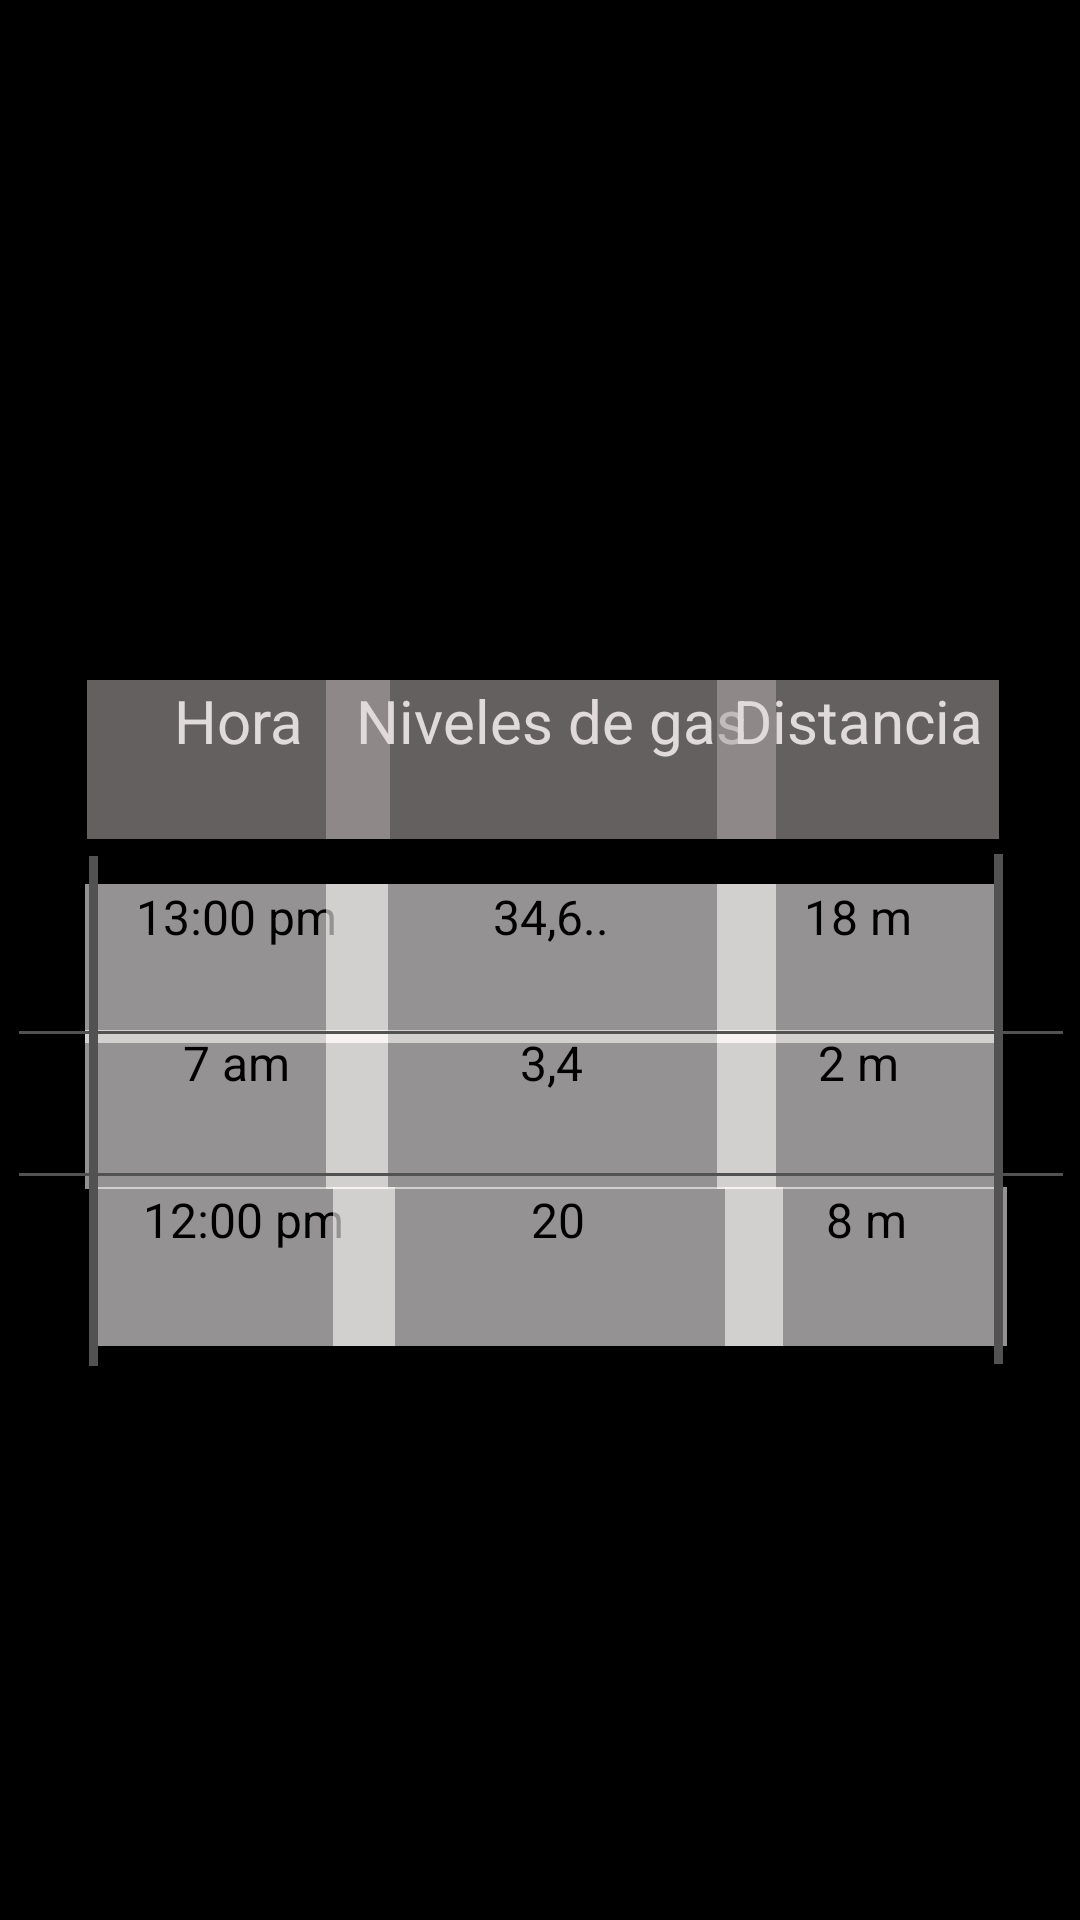

Layout XML and referenced resources for this Android screen:
<!-- AndroidManifest.xml: application theme Theme.MyApplication -->
<!-- res/layout/activity_pag2.xml -->
<?xml version="1.0" encoding="utf-8"?>
<androidx.constraintlayout.widget.ConstraintLayout xmlns:android="http://schemas.android.com/apk/res/android"
    xmlns:app="http://schemas.android.com/apk/res-auto"
    xmlns:tools="http://schemas.android.com/tools"
    android:layout_width="match_parent"
    android:layout_height="match_parent"
    android:layout_columnWeight="4"
    android:background="#000000"
    android:textAlignment="center"
    tools:context=".Pag2">

    <TextView
        android:id="@+id/a9"
        android:layout_width="94dp"
        android:layout_height="53dp"
        android:background="#97F4EFEF"
        android:backgroundTint="#FAFFFBFB"
        android:text="@string/a9"
        android:textAlignment="center"
        android:textColor="#000000"
        android:textSize="16sp"
        app:layout_constraintBottom_toBottomOf="parent"
        app:layout_constraintEnd_toEndOf="parent"
        app:layout_constraintHorizontal_bias="0.908"
        app:layout_constraintStart_toStartOf="parent"
        app:layout_constraintTop_toTopOf="parent"
        app:layout_constraintVertical_bias="0.674" />

    <TextView
        android:id="@+id/textView"
        android:layout_width="101dp"
        android:layout_height="53dp"
        android:background="#97959292"
        android:backgroundTint="#FAACA5A5"
        android:text="@string/hora2"
        android:textAlignment="center"
        android:textColor="#E1DADA"
        android:textSize="20sp"
        app:layout_constraintBottom_toBottomOf="parent"
        app:layout_constraintEnd_toEndOf="parent"
        app:layout_constraintHorizontal_bias="0.112"
        app:layout_constraintStart_toStartOf="parent"
        app:layout_constraintTop_toTopOf="parent"
        app:layout_constraintVertical_bias="0.386" />

    <TextView
        android:id="@+id/textView2"
        android:layout_width="150dp"
        android:layout_height="53dp"
        android:background="#97959292"
        android:backgroundTint="#FAACA5A5"
        android:text="@string/niveles2"
        android:textAlignment="center"
        android:textColor="#E1DADA"
        android:textSize="20sp"
        app:layout_constraintBottom_toBottomOf="parent"
        app:layout_constraintEnd_toEndOf="parent"
        app:layout_constraintHorizontal_bias="0.517"
        app:layout_constraintStart_toStartOf="parent"
        app:layout_constraintTop_toTopOf="parent"
        app:layout_constraintVertical_bias="0.386" />

    <TextView
        android:id="@+id/textView3"
        android:layout_width="94dp"
        android:layout_height="53dp"
        android:background="#97959292"
        android:backgroundTint="#FAACA5A5"
        android:text="@string/distancia2"
        android:textAlignment="center"
        android:textColor="#E1DADA"
        android:textSize="20sp"
        app:layout_constraintBottom_toBottomOf="parent"
        app:layout_constraintEnd_toEndOf="parent"
        app:layout_constraintHorizontal_bias="0.899"
        app:layout_constraintStart_toStartOf="parent"
        app:layout_constraintTop_toTopOf="parent"
        app:layout_constraintVertical_bias="0.386" />

    <TextView
        android:id="@+id/a1"
        android:layout_width="101dp"
        android:layout_height="53dp"
        android:background="#97F4EFEF"
        android:backgroundTint="#FAFFFBFB"
        android:text="@string/a1"
        android:textAlignment="center"
        android:textColor="#000000"
        android:textSize="16sp"
        app:layout_constraintBottom_toBottomOf="parent"
        app:layout_constraintEnd_toEndOf="parent"
        app:layout_constraintHorizontal_bias="0.109"
        app:layout_constraintStart_toStartOf="parent"
        app:layout_constraintTop_toTopOf="parent"
        app:layout_constraintVertical_bias="0.502" />

    <TextView
        android:id="@+id/a2"
        android:layout_width="150dp"
        android:layout_height="53dp"
        android:background="#97F4EFEF"
        android:backgroundTint="#FAFFFBFB"
        android:text="@string/a2"
        android:textAlignment="center"
        android:textColor="#000000"
        android:textSize="16sp"
        app:layout_constraintBottom_toBottomOf="parent"
        app:layout_constraintEnd_toEndOf="parent"
        app:layout_constraintHorizontal_bias="0.517"
        app:layout_constraintStart_toStartOf="parent"
        app:layout_constraintTop_toTopOf="parent"
        app:layout_constraintVertical_bias="0.502" />

    <TextView
        android:id="@+id/a3"
        android:layout_width="94dp"
        android:layout_height="53dp"
        android:background="#97F4EFEF"
        android:backgroundTint="#FAFFFBFB"
        android:text="@string/a3"
        android:textAlignment="center"
        android:textColor="#000000"
        android:textSize="16sp"
        app:layout_constraintBottom_toBottomOf="parent"
        app:layout_constraintEnd_toEndOf="parent"
        app:layout_constraintHorizontal_bias="0.899"
        app:layout_constraintStart_toStartOf="parent"
        app:layout_constraintTop_toTopOf="parent"
        app:layout_constraintVertical_bias="0.502" />

    <TextView
        android:id="@+id/a4"
        android:layout_width="101dp"
        android:layout_height="53dp"
        android:background="#97F4EFEF"
        android:backgroundTint="#FAFFFBFB"
        android:text="@string/a4"
        android:textAlignment="center"
        android:textColor="#000000"
        android:textSize="16sp"
        app:layout_constraintBottom_toBottomOf="parent"
        app:layout_constraintEnd_toEndOf="parent"
        app:layout_constraintHorizontal_bias="0.119"
        app:layout_constraintStart_toStartOf="parent"
        app:layout_constraintTop_toTopOf="parent"
        app:layout_constraintVertical_bias="0.674" />

    <TextView
        android:id="@+id/a5"
        android:layout_width="150dp"
        android:layout_height="53dp"
        android:background="#97F4EFEF"
        android:backgroundTint="#FAFFFBFB"
        android:text="@string/a5"
        android:textAlignment="center"
        android:textColor="#000000"
        android:textSize="16sp"
        app:layout_constraintBottom_toBottomOf="parent"
        app:layout_constraintEnd_toEndOf="parent"
        app:layout_constraintHorizontal_bias="0.517"
        app:layout_constraintStart_toStartOf="parent"
        app:layout_constraintTop_toTopOf="parent"
        app:layout_constraintVertical_bias="0.585" />

    <TextView
        android:id="@+id/a6"
        android:layout_width="94dp"
        android:layout_height="53dp"
        android:background="#97F4EFEF"
        android:backgroundTint="#FAFFFBFB"
        android:text="@string/a6"
        android:textAlignment="center"
        android:textColor="#000000"
        android:textSize="16sp"
        app:layout_constraintBottom_toBottomOf="parent"
        app:layout_constraintEnd_toEndOf="parent"
        app:layout_constraintHorizontal_bias="0.899"
        app:layout_constraintStart_toStartOf="parent"
        app:layout_constraintTop_toTopOf="parent"
        app:layout_constraintVertical_bias="0.585" />

    <TextView
        android:id="@+id/a7"
        android:layout_width="101dp"
        android:layout_height="53dp"
        android:background="#97F4EFEF"
        android:backgroundTint="#FAFFFBFB"
        android:text="@string/a7"
        android:textAlignment="center"
        android:textColor="#000000"
        android:textSize="16sp"
        app:layout_constraintBottom_toBottomOf="parent"
        app:layout_constraintEnd_toEndOf="parent"
        app:layout_constraintHorizontal_bias="0.109"
        app:layout_constraintStart_toStartOf="parent"
        app:layout_constraintTop_toTopOf="parent"
        app:layout_constraintVertical_bias="0.585" />

    <TextView
        android:id="@+id/a8"
        android:layout_width="150dp"
        android:layout_height="53dp"
        android:background="#97F4EFEF"
        android:backgroundTint="#FAFFFBFB"
        android:text="@string/a8"
        android:textAlignment="center"
        android:textColor="#000000"
        android:textSize="16sp"
        app:layout_constraintBottom_toBottomOf="parent"
        app:layout_constraintEnd_toEndOf="parent"
        app:layout_constraintHorizontal_bias="0.528"
        app:layout_constraintStart_toStartOf="parent"
        app:layout_constraintTop_toTopOf="parent"
        app:layout_constraintVertical_bias="0.674" />

    <View
        android:id="@+id/divider11"
        android:layout_width="3dp"
        android:layout_height="170dp"
        android:background="@color/lead1"
        app:layout_constraintBottom_toBottomOf="parent"
        app:layout_constraintEnd_toEndOf="parent"
        app:layout_constraintHorizontal_bias="0.083"
        app:layout_constraintStart_toStartOf="parent"
        app:layout_constraintTop_toTopOf="parent"
        app:layout_constraintVertical_bias="0.607" />

    <View
        android:id="@+id/divider14"
        android:layout_width="3dp"
        android:layout_height="170dp"
        android:background="@color/lead1"
        app:layout_constraintBottom_toBottomOf="parent"
        app:layout_constraintEnd_toEndOf="parent"
        app:layout_constraintHorizontal_bias="0.928"
        app:layout_constraintStart_toStartOf="parent"
        app:layout_constraintTop_toTopOf="parent"
        app:layout_constraintVertical_bias="0.606" />

    <View
        android:id="@+id/divider"
        android:layout_width="348dp"
        android:layout_height="1dp"
        android:background="@color/lead1"
        app:layout_constraintBottom_toBottomOf="parent"
        app:layout_constraintEnd_toEndOf="parent"
        app:layout_constraintHorizontal_bias="0.539"
        app:layout_constraintStart_toStartOf="parent"
        app:layout_constraintTop_toTopOf="parent"
        app:layout_constraintVertical_bias="0.538" />

    <View
        android:id="@+id/divider2"
        android:layout_width="348dp"
        android:layout_height="1dp"
        android:background="@color/lead1"
        app:layout_constraintBottom_toBottomOf="parent"
        app:layout_constraintEnd_toEndOf="parent"
        app:layout_constraintHorizontal_bias="0.539"
        app:layout_constraintStart_toStartOf="parent"
        app:layout_constraintTop_toTopOf="parent"
        app:layout_constraintVertical_bias="0.612" />

</androidx.constraintlayout.widget.ConstraintLayout>
<!-- resources referenced by this layout -->
<resources>
  <color name="lead1">#535252</color>
  <string name="a1">13:00 pm</string>
  <string name="a2">34,6..</string>
  <string name="a3">18 m</string>
  <string name="a4">12:00 pm</string>
  <string name="a5">3,4</string>
  <string name="a6">2 m</string>
  <string name="a7">7 am</string>
  <string name="a8">20</string>
  <string name="a9">8 m</string>
  <string name="distancia2">Distancia</string>
  <string name="hora2">Hora</string>
  <string name="niveles2">Niveles de gas</string>
  <style name="Theme.MyApplication" parent="Theme.MaterialComponents.DayNight.NoActionBar">
          
          <item name="colorPrimary">@color/lead1</item>
          <item name="colorPrimaryVariant">@color/black</item>
          <item name="colorOnPrimary">@color/white</item>
          
          <item name="colorSecondary">@color/teal_200</item>
          <item name="colorSecondaryVariant">@color/teal_700</item>
          <item name="colorOnSecondary">@color/black</item>
          
          <item name="android:statusBarColor">?attr/colorPrimaryVariant</item>
          
      </style>
  <color name="black">#FF000000</color>
  <color name="white">#FFFFFFFF</color>
  <color name="teal_200">#FF03DAC5</color>
  <color name="teal_700">#FF018786</color>
</resources>
